Run: headless pygame with SDL's dummy video driver; simulated clock (each Clock.tick advances the game by its frame time, no real sleeping); random seed 0; keys injected as events and as key.get_pressed() state; mouse plan: one left click at the window centre at the start of phase 2, then a move to the lower-right quarter at the start of phase 3.
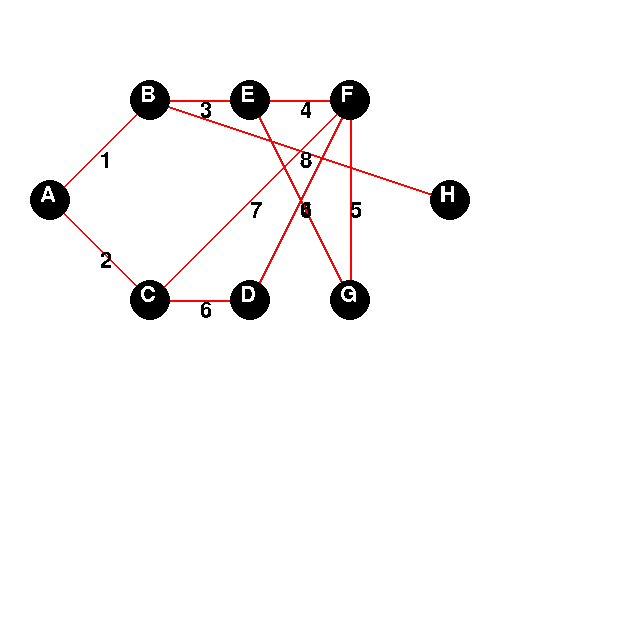
Frame 1 of 4 · flips 1–60 · no input
Frame 2 of 4 · flips 61–180 · clicked the window centre · tapped SPACE, RETURN · held RIGHT (→), D · screen unchanged from frame 1, image omitted
Frame 3 of 4 · flips 181–300 · moved the mouse to the lower-right quarter · held DOWN (↓), S · screen unchanged from frame 2, image omitted
Frame 4 of 4 · flips 301–420 · held LEFT (←), A, UP (↑), W · screen unchanged from frame 3, image omitted

The pygame program that drew these frames:

import pygame,time



class node:
	def __init__(self,name,pos,x,y,neighbours):
		self.name = name
		self.pos = pos
		self.x = x
		self.y = y
		self.neighbours = neighbours




A = node("A",1,50,200,[["B",1],["C",2]])
B = node("B",2,150,100,[["A",1],["E",3],["H",8]])
C = node("C",3,150,300,[["A",2],["F",7],["D",6]])
D = node("D",4,250,300,[["C",6],["F",4]])
E = node("E",5,250,100,[["B",3],["F",4],["G",6]])
F = node("F",6,350,100,[["E",4],["C",7],["D",4],["G",5]])
G = node("G",7,350,300,[["E",6],["F",5]])
H = node("H",8,450,200,[["B",8]])


nodes = [A,B,C,D,E,F,G,H]

def list_to_graph(nodes):
	graph = []
	for i in nodes:
		temp_list = []
		for j in nodes:
			length = "-"
			for k in i.neighbours:
				if j.name == k[0]:

					length = k[1]


			temp_list.append(length)
		graph.append(temp_list)

	return graph

def graph_to_list(matrix,old_nodes):

	new_nodes = []
	for a,i in enumerate(matrix):
		neighbours = []
		for b,j in enumerate(i):
			if j != "-":
				neighbours.append([old_nodes[b].name,j])
		new_nodes.append(node(old_nodes[a].name,old_nodes[a].pos,old_nodes[a].x,old_nodes[a].y,neighbours))

	return new_nodes



matrix = list_to_graph(nodes)


pygame.init()
win = pygame.display.set_mode((640,640))
clock = pygame.time.Clock()
font = pygame.font.SysFont("Arial",32)

run = True

def highest_algorithm(graph):
	highest = 0
	for i in graph:
		for j in i:
			try:
				if j > highest:
					highest = j
			except:pass

	return highest

parent = [i for i in range(len(matrix))]



def find(i):
	while parent[i] != i:
		i = parent[i]
	return i


def kruskals_algorithm(highest,matrix,nodes):
	
	fresh = [ ['-'] * 8 for _ in range(8)]
	mincost = 0 # Cost of min MST
 
	# Initialize sets of disjoint sets
	for i in range(len(matrix)):
		parent[i] = i
 
	# Include minimum weight edges one by one 
	edge_count = 0
	while edge_count < len(matrix):
		min = highest+1
		a = -1
		b = -1
		for i in range(len(matrix)):
			for j in range(len(matrix)):
				if matrix[i][j] != '-':
					if find(i) != find(j) and matrix[i][j] < min:
						min = matrix[i][j]
						a = i
						b = j
		parent[find(a)] = find(b)
		
		fresh[a][b] = matrix[a][b]
		edge_count += 1
	
		kruskal_nodes = graph_to_list(fresh,nodes)

	for i in kruskal_nodes:
		for j in i.neighbours:
			for k in kruskal_nodes:
				if j[0] == k.name:
					pygame.draw.line(win,(0,255,0),(i.x,i.y),(k.x,k.y),2)
					pygame.display.update()
					time.sleep(0.2)
	for i in fresh:print(i)
	time.sleep(1)

hold = False



while run:
	win.fill((255,255,255))
	mousex,mousey = pygame.mouse.get_pos()
	clock.tick(60)




	for i in nodes:
		for j in i.neighbours:
			for k in nodes:
				if j[0] == k.name:
					pygame.draw.line(win,(255,0,0),(i.x,i.y),(k.x,k.y),2)
					win.blit(font.render(str(j[1]),0,(0,0,0)),((i.x+k.x)//2,(i.y+k.y)//2))




	



	for event in pygame.event.get():
		if event.type == pygame.QUIT or (event.type == pygame.KEYDOWN and event.key == pygame.K_ESCAPE):
			run = False

		if event.type == pygame.KEYDOWN and event.key == pygame.K_SPACE:
			kruskals_algorithm(highest_algorithm(matrix),matrix,nodes)

		if event.type == pygame.MOUSEBUTTONDOWN:
			hold = True
			selected_nodes = []
			for a,i in enumerate(nodes):
				if i.x-20<mousex<i.x+20 and i.y-20<mousey<i.y+20:
					selected_nodes.append(a)


			try:
				current_lowest = nodes[selected_nodes[0]].pos
				for i in selected_nodes:
					if nodes[i].pos <= current_lowest:
						moving_node = i
						
			except:
				hold = False



		if event.type == pygame.MOUSEBUTTONUP:
			hold = False

		if hold:
			nodes[moving_node].x = mousex
			nodes[moving_node].y = mousey
			

	
	for i in nodes:
		pygame.draw.circle(win,(0,0,0),(i.x,i.y),20)
		win.blit(font.render(i.name,0,(255,255,255)),(i.x-10,i.y-16))


	pygame.display.update()
